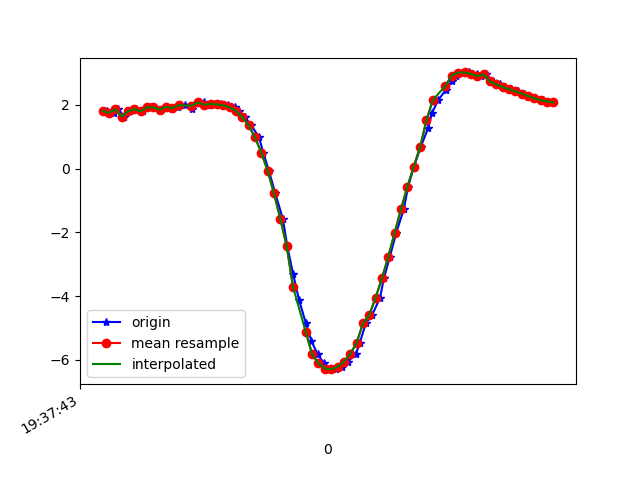

The file beside this chart, header and first rows:
1617737863293, 433499939498354, 1.8132474, -2.8008072, 9.214535
1617737863317, 433499958729124, 1.752, -2.755, 9.24
1617737863330, 433499977959894, 1.86, -2.842, 9.193
1617737863348, 433499997190664, 1.634, -3.012, 9.182
1617737863366, 433500016421434, 1.796, -2.848, 9.203
1617737863385, 433500035776936, 1.87, -2.809, 9.201
1617737863406, 433500055007706, 1.795, -2.778, 9.225
1617737863428, 433500074238476, 1.925, -2.818, 9.187
1617737863443, 433500093469246, 1.926, -2.769, 9.201
1617737863464, 433500112700016, 1.847, -2.799, 9.208
1617737863481, 433500131930786, 1.941, -2.767, 9.199
1617737863500, 433500151161556, 1.87, -2.723, 9.226
1617737863519, 433500170392326, 1.929, -2.818, 9.186
1617737863539, 433500189623096, 1.993, -2.789, 9.181
1617737863563, 433500208853866, 1.878, -2.783, 9.207
1617737863576, 433500228084636, 2.064, -2.825, 9.154
1617737863598, 433500247315406, 2.077, -2.804, 9.158
1617737863617, 433500266546176, 2.006, -2.847, 9.16
1617737863633, 433500285776946, 2.029, -2.856, 9.152
1617737863652, 433500305007716, 2.018, -2.869, 9.151
1617737863676, 433500324238486, 1.984, -2.899, 9.149
1617737863697, 433500343469256, 1.924, -2.944, 9.147
1617737863710, 433500362700026, 1.819, -2.99, 9.154
1617737863728, 433500381930796, 1.611, -3.006, 9.187
1617737863748, 433500401161566, 1.363, -2.974, 9.238
1617737863773, 433500420392336, 0.9838, -2.941, 9.296
1617737863786, 433500439623106, 0.5039, -2.982, 9.322
1617737863804, 433500458853876, -0.07067, -3.149, 9.28
1617737863824, 433500478084646, -0.775, -3.468, 9.133
1617737863848, 433500497315416, -1.582, -3.888, 8.856
1617737863862, 433500516546186, -2.439, -4.326, 8.449
1617737863880, 433500535776956, -3.302, -4.686, 7.949
1617737863899, 433500555007726, -4.123, -4.948, 7.386
1617737863920, 433500574238496, -4.839, -5.063, 6.855
1617737863938, 433500593469266, -5.407, -5.095, 6.391
1617737863957, 433500612700036, -5.821, -5.076, 6.032
1617737863978, 433500631930806, -6.109, -5.018, 5.791
1617737863998, 433500651161576, -6.27, -4.944, 5.682
1617737864014, 433500670392346, -6.289, -4.85, 5.741
1617737864033, 433500689623116, -6.215, -4.716, 5.931
1617737864052, 433500708853886, -6.058, -4.644, 6.146
1617737864078, 433500728084656, -5.81, -4.694, 6.345
1617737864090, 433500747315426, -5.469, -4.746, 6.604
1617737864109, 433500766546196, -4.851, -4.897, 6.966
1617737864129, 433500785776966, -4.594, -4.571, 7.352
1617737864154, 433500805007736, -4.044, -4.439, 7.745
1617737864166, 433500824238506, -3.435, -4.311, 8.103
1617737864185, 433500843469276, -2.757, -4.166, 8.431
1617737864205, 433500862700046, -2.007, -3.96, 8.737
1617737864229, 433500881930816, -1.263, -3.688, 8.991
1617737864242, 433500901161586, -0.5703, -3.416, 9.168
1617737864261, 433500920392356, 0.06662, -3.238, 9.249
1617737864282, 433500939623126, 0.6804, -3.179, 9.245
1617737864305, 433500958853896, 1.266, -3.228, 9.166
1617737864318, 433500978084666, 1.759, -3.288, 9.063
1617737864337, 433500997315436, 2.152, -3.32, 8.966
1617737864361, 433501016546206, 2.469, -3.336, 8.878
1617737864379, 433501035776976, 2.735, -3.38, 8.783
1617737864394, 433501055007746, 2.922, -3.463, 8.69
1617737864414, 433501074238516, 3.015, -3.551, 8.622
1617737864434, 433501093469286, 3.019, -3.568, 8.614
... 14 more rows
